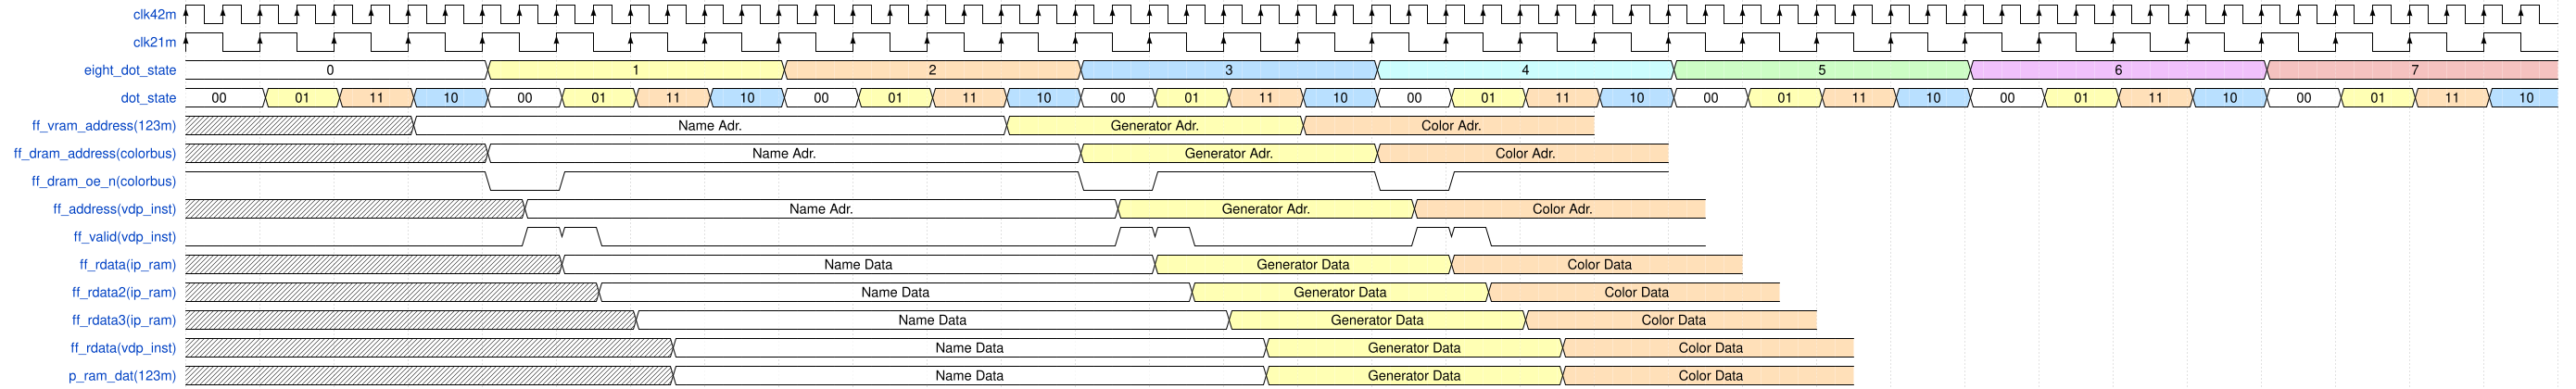

Give the WaveDrom (WaveJSON) description of this timing diagram.

{
	"signal": [
		{ "name": "clk42m",   					"wave": "P...............................................................", "period": 0.5 },
		{ "name": "clk21m",   					"wave": "P...............................", "period": 1 },
		{ "name": "eight_dot_state",  			"wave": "2...3...4...5...6...7...8...9...", "data": ["0", "1", "2", "3", "4", "5", "6", "7", "8"] },
		{ "name": "dot_state",   				"wave": "23452345234523452345234523452345", "data": ["00", "01", "11", "10", "00", "01", "11", "10", "00", "01", "11", "10", "00", "01", "11", "10", "00", "01", "11", "10", "00", "01", "11", "10", "00", "01", "11", "10", "00", "01", "11", "10", "00", "01", "11", "10" ] },
		{ "name": "ff_vram_address(123m)",  	"wave": "xxx2.......3...4...", "data": ["Name Adr.", "Generator Adr.", "Color Adr." ] },
		{ "name": "ff_dram_address(colorbus)",	"wave": "xxxx2.......3...4...", "data": [ "Name Adr.", "Generator Adr.", "Color Adr." ] },
		{ "name": "ff_dram_oe_n(colorbus)",		"wave": "1...01......01..01.." },
		{ "name": "ff_address(vdp_inst)",		"wave": "x........2...............3.......4.......", "data": [ "Name Adr.", "Generator Adr.", "Color Adr." ], "period": 0.5 },
		{ "name": "ff_valid(vdp_inst)",			"wave": "0........110.............110.....110.....", "period": 0.5  },
		{ "name": "ff_rdata(ip_ram)",			"wave": "x.........2...............3.......4.......", "data": [ "Name Data", "Generator Data", "Color Data" ], "period": 0.5 },
		{ "name": "ff_rdata2(ip_ram)",			"wave": "x..........2...............3.......4.......", "data": [ "Name Data", "Generator Data", "Color Data" ], "period": 0.5 },
		{ "name": "ff_rdata3(ip_ram)",			"wave": "x...........2...............3.......4.......", "data": [ "Name Data", "Generator Data", "Color Data" ], "period": 0.5 },
		{ "name": "ff_rdata(vdp_inst)",			"wave": "x............2...............3.......4.......", "data": [ "Name Data", "Generator Data", "Color Data" ], "period": 0.5 },
		{ "name": "p_ram_dat(123m)",			"wave": "x............2...............3.......4.......", "data": [ "Name Data", "Generator Data", "Color Data" ], "period": 0.5 }
	],
	"config": { "hscale": 2 }
}
